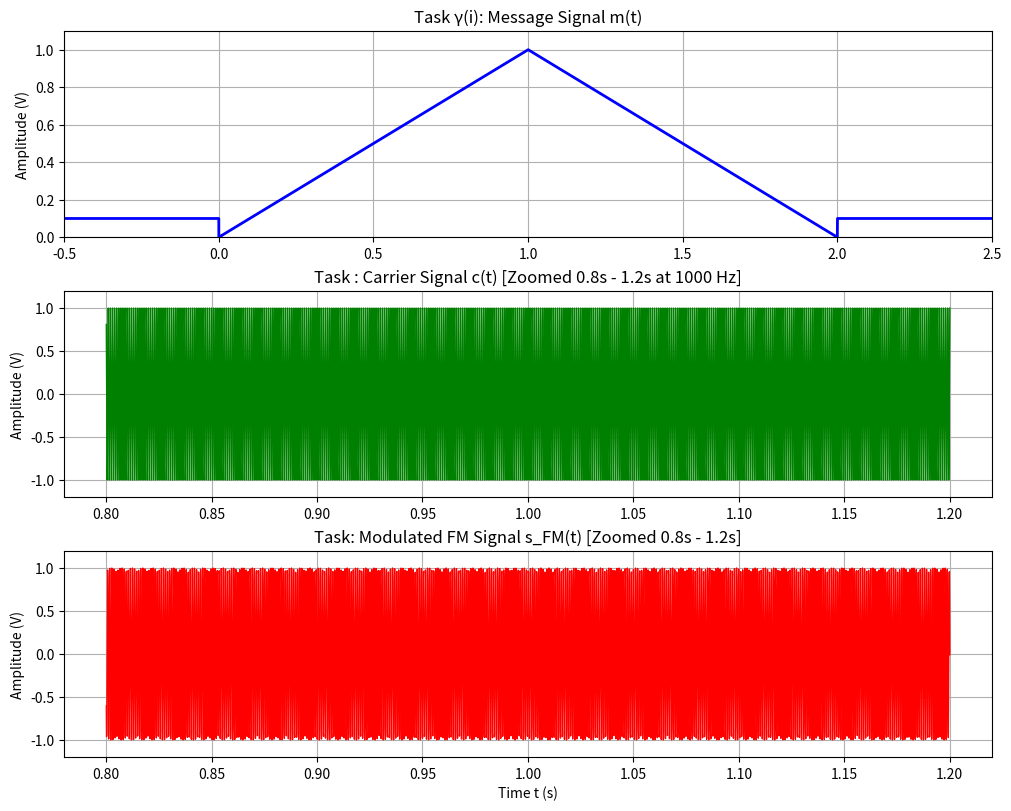
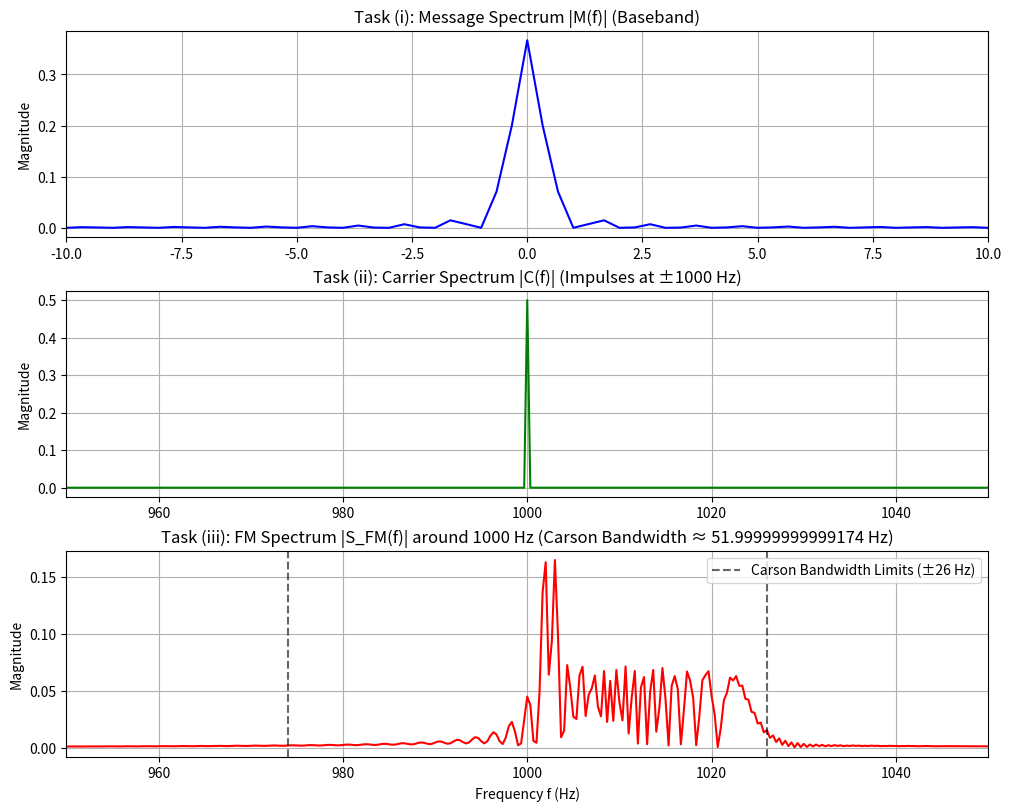

Reproduce these figures in Python, in order.
import matplotlib.pyplot as plt
import numpy as np
from scipy.fft import fft, fftfreq, fftshift


def message_signal(times):
    message = np.full_like(times, 0.1, dtype=float)# np.full_like creates an array of the same shape and type as 'times', filled with 0.1. This initializes the message signal with a default value of 0.1 for all time points.
    mask1 = (times >= 0.0) & (times < 1.0)
    mask2 = (times >= 1.0) & (times <= 2.0)

    message[mask1] = times[mask1]
    message[mask2] = -times[mask2] + 2.0
    return message


def carrier_signal(times, amplitude=1.0, frequency=1000.0):
    return amplitude * np.cos(2 * np.pi * frequency * times)


def fm_modulate(
    times,
    message,
    amplitude=1.0,
    carrier_frequency=1000.0,
    frequency_sensitivity=25.0,
):
    dt = times[1] - times[0]
    phase = (
        2 * np.pi * carrier_frequency * times
        + 2 * np.pi * frequency_sensitivity * dt * np.cumsum(message)
    )
    return amplitude * np.cos(phase)


def main():
    fs = 10000
    dt = 1 / fs
    t = np.arange(-0.5, 2.5, dt)
    N = len(t)

    m = message_signal(t)
    Ac = 1.0
    fc = 1000.0
    c = carrier_signal(t, Ac, fc)
    kf = 25.0
    s_fm = fm_modulate(t, m, Ac, fc, kf)

    f_min = fc + kf * np.min(m[(t >= 0) & (t <= 2)])
    f_max = fc + kf * np.max(m)
    delta_f = kf * np.max(m)
    Bm = 1.0
    beta = delta_f / Bm
    B_fm_carson = 2 * (delta_f + Bm)

    print(f"Task (α) Instantaneous Frequency Range: [{f_min:.1f} Hz, {f_max:.1f} Hz]")
    print(f"Task (ε) Modulation Index (β):{beta:.1f} (Wideband FM)")
    print(f"Task (β) Carson's FM Bandwidth (B_FM):  {B_fm_carson:.1f} Hz")
    print("-" * 40)

    freqs = fftshift(fftfreq(N, dt))# it returns the frequencies corresponding to the FFT output, shifted so that zero frequency is in the center of the array.
    M_f = fftshift(fft(m)) / N # Message spectrum
    C_f = fftshift(fft(c)) / N # Carrier spectrum
    S_fm_f = fftshift(fft(s_fm)) / N # FM modulated spectrum

    _fig1, axs1 = plt.subplots(3, 1, figsize=(10, 8), constrained_layout=True)

    axs1[0].plot(t, m, "b", linewidth=2)
    axs1[0].set(
        title="Task γ(i): Message Signal m(t)",
        ylabel="Amplitude (V)",
        xlim=(-0.5, 2.5),
        ylim=(0, 1.1),
    )
    axs1[0].grid(True)

    zoom_t = (t >= 0.8) & (t <= 1.2)

    axs1[1].plot(t[zoom_t], c[zoom_t], "g", linewidth=1)
    axs1[1].set(
        title="Task : Carrier Signal c(t) [Zoomed 0.8s - 1.2s at 1000 Hz]",
        ylabel="Amplitude (V)",
        ylim=(-1.2, 1.2),
    )
    axs1[1].grid(True)

    axs1[2].plot(t[zoom_t], s_fm[zoom_t], "r", linewidth=1)
    axs1[2].set(
        title="Task: Modulated FM Signal s_FM(t) [Zoomed 0.8s - 1.2s]",
        xlabel="Time t (s)",
        ylabel="Amplitude (V)",
        ylim=(-1.2, 1.2),
    )
    axs1[2].grid(True)

    _fig2, axs2 = plt.subplots(3, 1, figsize=(10, 8), constrained_layout=True)

    axs2[0].plot(freqs, np.abs(M_f), "b", linewidth=1.5)
    axs2[0].set(
        title="Task (i): Message Spectrum |M(f)| (Baseband)",
        ylabel="Magnitude",
        xlim=(-10, 10),
    )
    axs2[0].grid(True)

    axs2[1].plot(freqs, np.abs(C_f), "g", linewidth=1.5)
    axs2[1].set(
        title="Task (ii): Carrier Spectrum |C(f)| (Impulses at ±1000 Hz)",
        ylabel="Magnitude",
        xlim=(950, 1050),
    )
    axs2[1].grid(True)

    axs2[2].plot(freqs, np.abs(S_fm_f), "r", linewidth=1.5)
    axs2[2].axvline(
        fc - B_fm_carson / 2,
        color="k",
        linestyle="--",
        alpha=0.6,
        label="Carson Bandwidth Limits (±26 Hz)",
    )
    axs2[2].axvline(fc + B_fm_carson / 2, color="k", linestyle="--", alpha=0.6)
    axs2[2].set(
        title=f"Task (iii): FM Spectrum |S_FM(f)| around 1000 Hz (Carson Bandwidth ≈ {B_fm_carson} Hz)",
        xlabel="Frequency f (Hz)",
        ylabel="Magnitude",
        xlim=(950, 1050),
    )
    axs2[2].legend(loc="upper right")
    axs2[2].grid(True)

    plt.show()


if __name__ == "__main__":
    main()
